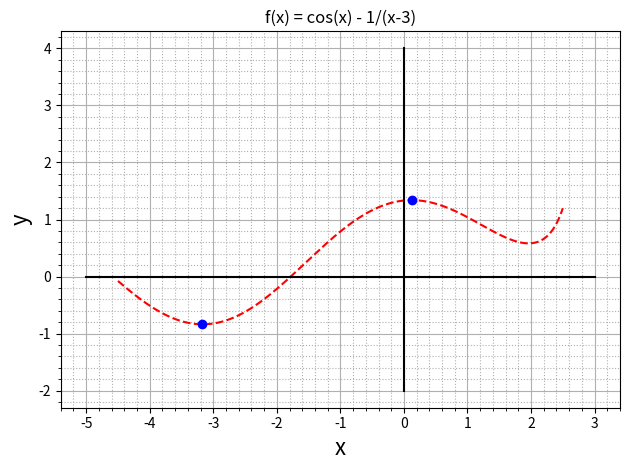

This chart was generated by the following Python code:
import numpy as np
import matplotlib.pyplot as plt
from scipy.optimize import fsolve

def f1(x):  # первая функция
    return 2*x**4 + 8*x**3 + 8*x**2 - 1

def df1(x):  # производная первой функции
    return 8*x**3 + 24*x**2 + 16*x

def f2(x):  # приведённый вид второй функции
    return np.cos(x) - 1/(x-3)

def df2(x):  # производная второй функции
    return -np.sin(x) + 1/(x-3)**2

def fibonacci_search(f, a, b, epsilon):
  # Вычисляем число итераций
  k = 0
  while (b - a) > epsilon:
    k += 1

  # Вычисляем числа Фибоначчи
  fib_minus_2 = 0
  fib_minus_1 = 1
  fib_k = fib_minus_1 + fib_minus_2

  while fib_k < (b - a) / epsilon:
    fib_minus_2 = fib_minus_1
    fib_minus_1 = fib_k
    fib_k = fib_minus_1 + fib_minus_2

  # Инициализация точек
  x1 = b - fib_minus_1 / fib_k * (b - a)
  x2 = a + fib_minus_1 / fib_k * (b - a)

  while fib_k > 1:
    if f(x1) > f(x2):
      b = x2
      x2 = x1
      fib_k = fib_minus_2
      fib_minus_2 = fib_minus_1 - fib_minus_2
      x1 = b - fib_minus_1 / fib_k * (b - a)
    else:
      a = x1
      x1 = x2
      fib_k = fib_minus_2
      fib_minus_2 = fib_minus_1 - fib_minus_2
      x2 = a + fib_minus_1 / fib_k * (b - a)

  return (a + b) / 2

def gradient_descent(f, df, x0, learning_rate, max_iter):
    x = x0
    for _ in range(max_iter):
        x -= learning_rate * df(x)
    return x

def bld1(xmax,ymax):  # строим график первой функции
    x = np.linspace(-2.8, 0.8, 1000)
    y = f1(x)  # массив значений y
    x1 = np.linspace(-3, 1, 1000)
    x2 = np.linspace(-2, 9.5, 1000)
    y1 = x*0

    plt.plot(x, y, '--r')  # строим график
    plt.plot(x1,y1,'k')  # строим вспомогательную ось
    plt.plot(y1,x2, 'k')  # строим вспомогательную ось
    plt.plot(xmax, ymax, 'bo')  # строим точку максимума
    plt.plot(0, f1(0), 'co')  # строим точку миниммума
    plt.plot(-2, f1(-2), 'co')  # строим точку минимума
    
    plt.xlabel('x', fontsize = 16)  # подписываем оси
    plt.ylabel('y', fontsize = 16)
    plt.title("f(x) = 2*x^4 + 8*x^3 + 8*x^2 - 1")  # заголовок
  
    plt.minorticks_on()  # включаем отображение дополнительных отсечек сетки
    plt.grid(which = 'major')  # включаем основную сетку
    plt.grid(which = 'minor', linestyle = ':')  # включаем дополнительную сетку

    plt.tight_layout()  # включаем автоматическое красивое отображение
    return plt.show()

def bld2(xmax,ymax):  # строим график второй функции
    x = np.linspace(-4.5, 2.5, 1000)
    y = f2(x)  # массив значений y
    x1 = np.linspace(-5, 3, 1000)
    x2 = np.linspace(-2, 4, 1000)
    y1 = x*0

    plt.plot(x, y, '--r')  # строим график
    plt.plot(x1,y1,'k')  # строим вспомогательную ось
    plt.plot(y1,x2, 'k')  # строим вспомогательную ось
    plt.plot(xmax, ymax, 'bo')  # строим точку максимума
    plt.plot(-3.174,-0.837,'bo')  # строим точку минимума

    
    plt.xlabel('x', fontsize = 16)  # подписываем оси
    plt.ylabel('y', fontsize = 16)
    plt.title("f(x) = cos(x) - 1/(x-3)")  # заголовок
  
    plt.minorticks_on()  # включаем отображение дополнительных отсечек сетки
    plt.grid(which = 'major')  # включаем основную сетку
    plt.grid(which = 'minor', linestyle = ':')  # включаем дополнительную сетку

    plt.tight_layout()  # включаем автоматическое красивое отображение
    return plt.show()

if __name__ == "__main__":  # точка входа
    # быдлокод ON
    roots1 = [-2.0, -1.0, 0.0]  # прикинули корешки продифференцированной функции на глазок
    # быдлокод OFF

    print(roots1)
    # Проверяем, какие из найденных точек являются максимумами
    for root1 in roots1:
        if df1(root1 - 0.001) > 0 and df1(root1 + 0.001) < 0:  # Проверка знака второй производной
            print(f"Локальный максимум первой функции в точке x = {root1:.4f}, y = {f1(root1):.4f}")
            x1 = root1
    
    roots2 = fsolve(df2, [-4, 0, 2])  # Начальные приближения для поиска корней
    # Проверяем, какие из найденных точек являются максимумами
    for root2 in roots2:
        if df2(root2 - 0.001) > 0 and df2(root2 + 0.001) < 0:  # Проверка знака второй производной
            print(f"Локальный максимум второй функции в точке x = {root2:.4f}, y = {f2(root2):.4f}")
            x2 = root2

    a1 = -3  # Левая граница отрезка 
    b1 = 1   # Правая граница отрезка
    eps = 0.001  # Точность

    a2 = 2  # Левая граница отрезка для второй функции
    b2 = 4  # Правая граница отрезка для второй функции
    
    #x_max1 = fibonacci_search(f1, a1, b1, eps)  # Максимум первой функции
    #x_max2 = fibonacci_search(f2, a2, b2, eps)  # Максимум второй функции

    #print("Максимум первой функции через фибоначчи:", x_max1, f1(x_max1))
    #print("Максимум второй функции через фибоначчи:", x_max2, f2(x_max2))

    # Для функции f(x) = 2x^4 + 8x^3 + 8x^2 - 1
    x01 = -2  # Начальное приближение
    learning_rate1 = 0.01  # Скорость обучения
    max_iter1 = 1000  # Максимальное число итераций

    result1 = gradient_descent(f1, df1, x01, learning_rate1, max_iter1)
    print("Минимум первой функции достигается в точке x =", result1)

    # Для функции f(x) = cos(x) + 1 / (x - 3)
    x02 = 2  # Начальное приближение
    learning_rate2 = 0.1  # Скорость обучения
    max_iter2 = 1000  # Максимальное число итераций

    result2 = gradient_descent(f2, df2, x02, learning_rate2, max_iter2)
    print("Минимум второй функции достигается в точке x =", result2)

    #bld1(x1, f1(x1))
    bld2(x2, f2(x2))